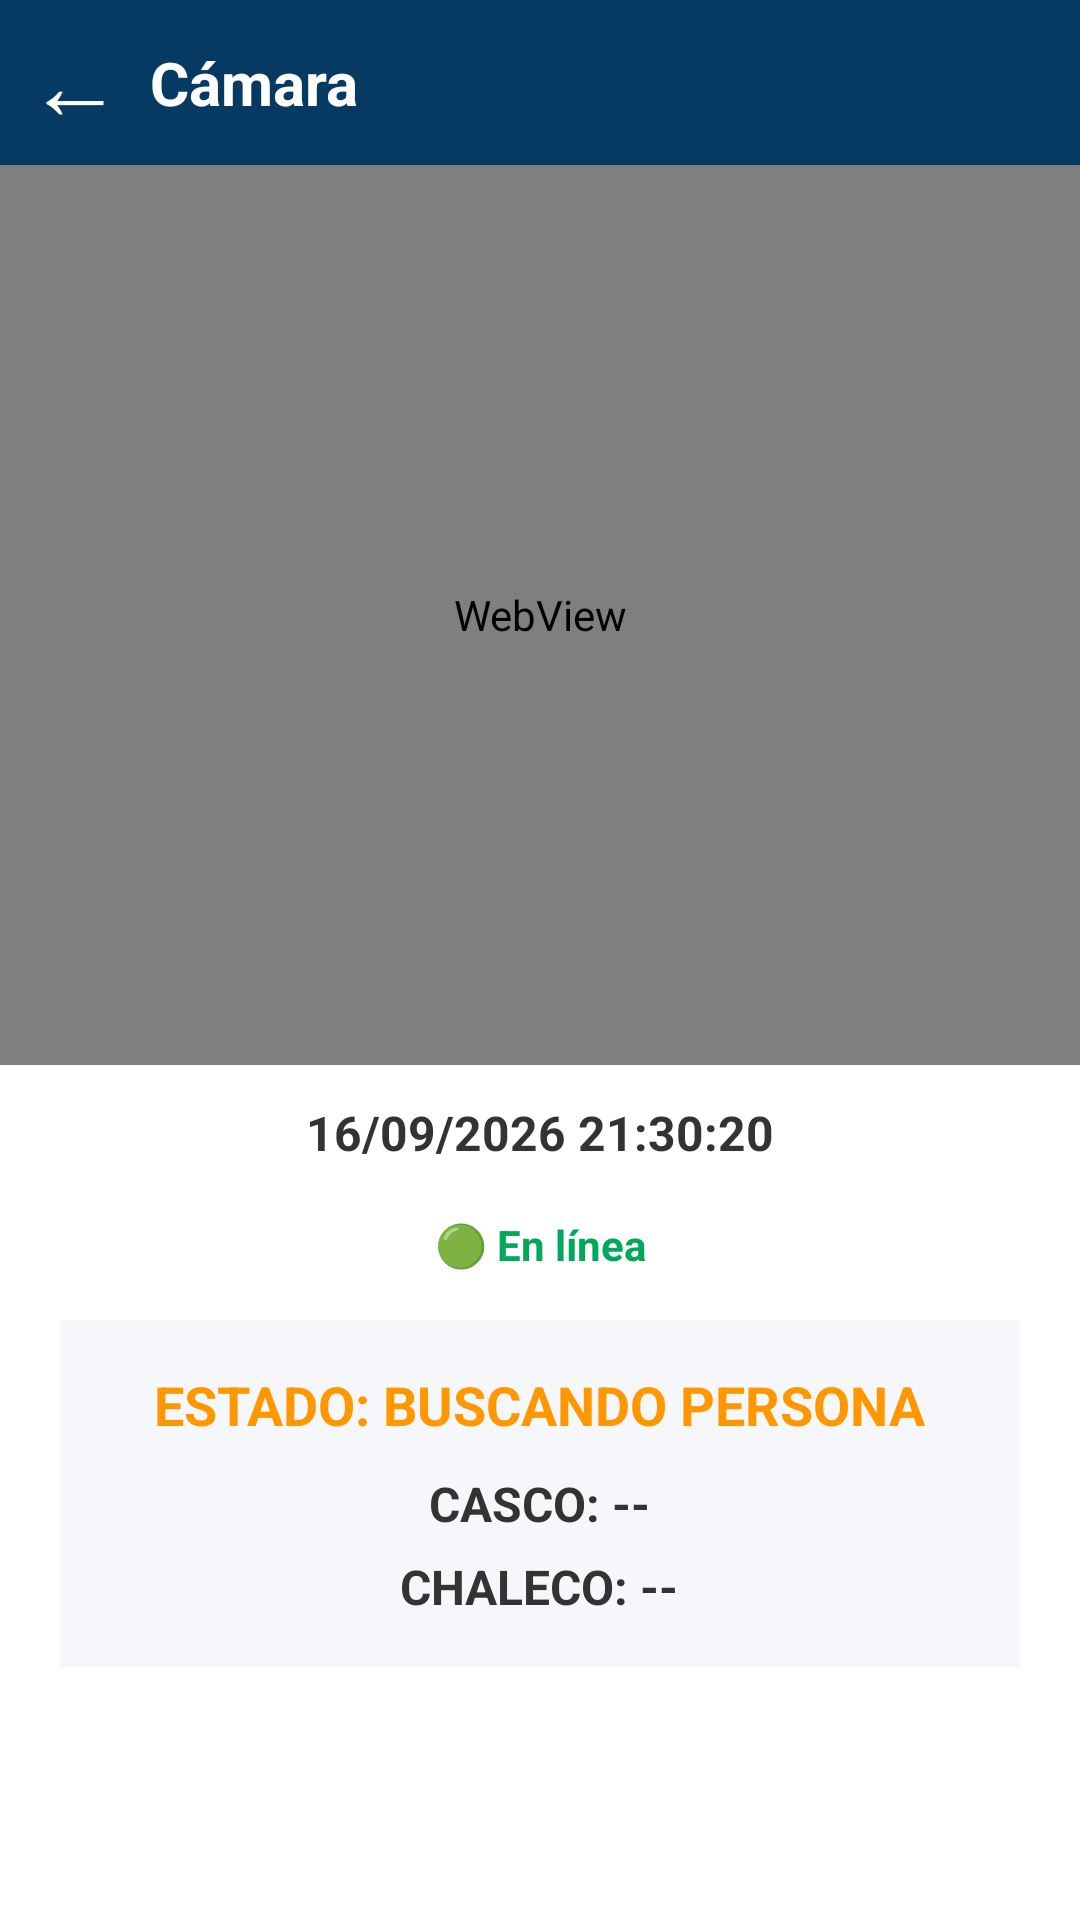

Layout XML and referenced resources for this Android screen:
<!-- AndroidManifest.xml: application theme Theme.SafeVisionAI -->
<!-- res/layout/activity_detalle_camara.xml -->
<?xml version="1.0" encoding="utf-8"?>
<LinearLayout
    xmlns:android="http://schemas.android.com/apk/res/android"

    android:layout_width="match_parent"
    android:layout_height="match_parent"
    android:orientation="vertical"
    android:background="#FFFFFF">


    

    <LinearLayout

        android:layout_width="match_parent"

        android:layout_height="55dp"

        android:gravity="center_vertical"

        android:background="#073A62">


        <TextView

            android:id="@+id/btnRegresar"

            android:layout_width="50dp"

            android:layout_height="match_parent"

            android:gravity="center"

            android:text="←"

            android:textSize="32sp"

            android:textColor="#FFFFFF"/>


        <TextView

            android:id="@+id/txtTituloCamara"

            android:layout_width="wrap_content"

            android:layout_height="match_parent"

            android:gravity="center_vertical"

            android:text="Cámara"

            android:textSize="20sp"

            android:textStyle="bold"

            android:textColor="#FFFFFF"/>


    </LinearLayout>



    

    <WebView

        android:id="@+id/webCamaraDetalle"

        android:layout_width="match_parent"

        android:layout_height="300dp"/>



    

    <TextView

        android:id="@+id/txtFechaHora"

        android:layout_width="match_parent"

        android:layout_height="45dp"

        android:gravity="center"

        android:text="16/09/2026 21:30:20"

        android:textSize="16sp"

        android:textStyle="bold"

        android:textColor="#333333"/>



    
    <TextView
        android:id="@+id/txtEstadoPersona"
        android:layout_width="match_parent"
        android:layout_height="30dp"
        android:gravity="center"
        android:text="🟢 En línea"
        android:textStyle="bold"
        android:textSize="14sp"
        android:textColor="#00A85A"/>

    
    <LinearLayout
        android:layout_width="match_parent"
        android:layout_height="wrap_content"
        android:orientation="vertical"
        android:layout_marginHorizontal="20dp"
        android:layout_marginTop="10dp"
        android:padding="16dp"
        android:background="#F5F7FA"
        android:gravity="center">

        
        <TextView
            android:id="@+id/txtEstadoEpp"
            android:layout_width="wrap_content"
            android:layout_height="wrap_content"
            android:text="ESTADO: BUSCANDO PERSONA"
            android:textSize="18sp"
            android:textStyle="bold"
            android:textColor="#FF9800"/>

        
        <TextView
            android:id="@+id/txtEstadoCasco"
            android:layout_width="wrap_content"
            android:layout_height="wrap_content"
            android:layout_marginTop="10dp"
            android:text="CASCO: --"
            android:textSize="16sp"
            android:textStyle="bold"
            android:textColor="#333333"/>

        
        <TextView
            android:id="@+id/txtEstadoChaleco"
            android:layout_width="wrap_content"
            android:layout_height="wrap_content"
            android:layout_marginTop="6dp"
            android:text="CHALECO: --"
            android:textSize="16sp"
            android:textStyle="bold"
            android:textColor="#333333"/>

    </LinearLayout>



</LinearLayout>
<!-- resources referenced by this layout -->
<resources>
  <style name="Theme.SafeVisionAI" parent="Base.Theme.SafeVisionAI" />
  <style name="Base.Theme.SafeVisionAI" parent="Theme.Material3.DayNight.NoActionBar">
          
          
      </style>
</resources>
